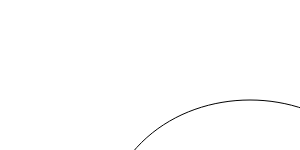
t = 0.00 s
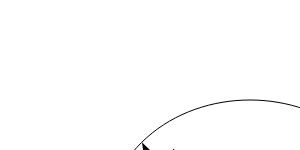
t = 0.75 s
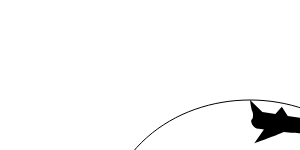
t = 1.50 s
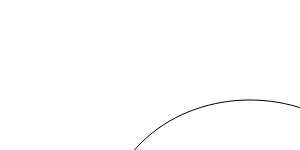
t = 2.25 s

The animated SVG that drew these frames (rendered in a browser with its animation timeline set to each time). Animation: 1 SMIL element (animateMotion=1); one cycle of 3.00 s, repeats indefinitely.

<!-- Loading Svg -->
<!-- Created by lquattro -->
<!-- Thank you for the documentations : w3.org (W3C) and developer.mozilla.org (MDN) -->
<svg version="1.1" xmlns="http://www.w3.org/2000/svg" xmlns:xlink="http://www.w3.org/1999/xlink">
   <!-- Path half-Circle, used as a reference for the rotation object
   Delete stroke : if you don't want to see circle or set stroke-width to 0 -->
	<path id="path4" d="M100,250 C 100,50 400,50 400,250" fill="none" stroke="black" stroke-width="1"/>

   <!-- Animate loading plane -->
	<path id="path2" d="m 0.04441417,0.04742574 c -8.72e-5,-8.7e-5 1.03694573,8.78842136 2.12499993,11.06250026 1.148148,2.399677 0.807474,4.50564 0.71875,5.625 -0.088725,1.119361 0.096748,1.104746 -0.9375,2.5 -0.6806363,0.918213 -1.23686183,1.500452 -0.375,3.75 0.784148,2.046707 1.459272,3.126458 3.5625,4.65625 1.6841139,1.224948 4.4881019,1.023636 8.7812509,1.78125 l -9.8125009,13.96875 c 0,0 23.6890859,-8.628331 29.7500009,-11.40625 6.060915,0.757614 14.90625,1.1875 14.90625,1.1875 0,0 21.24432,2.441914 17.4375,-4.71875 -5.295096,-9.960122 -18.15625,-11 -18.15625,-11 l -10.3125,-1.5625 -5.90625,-9.1562499 -6.46875,7.3124999 -12.96875,-1.96875 C 8.153019,8.1711001 4.2498231,3.9832821 0.04441417,0.04742574 z">
		<animateMotion attributeType="XML"
			 dur="3s"
			 repeatCount="indefinite"
			 rotation="auto">
			<mpath xlink:href="#path4"/>
		</animateMotion>
	</path>
</svg>